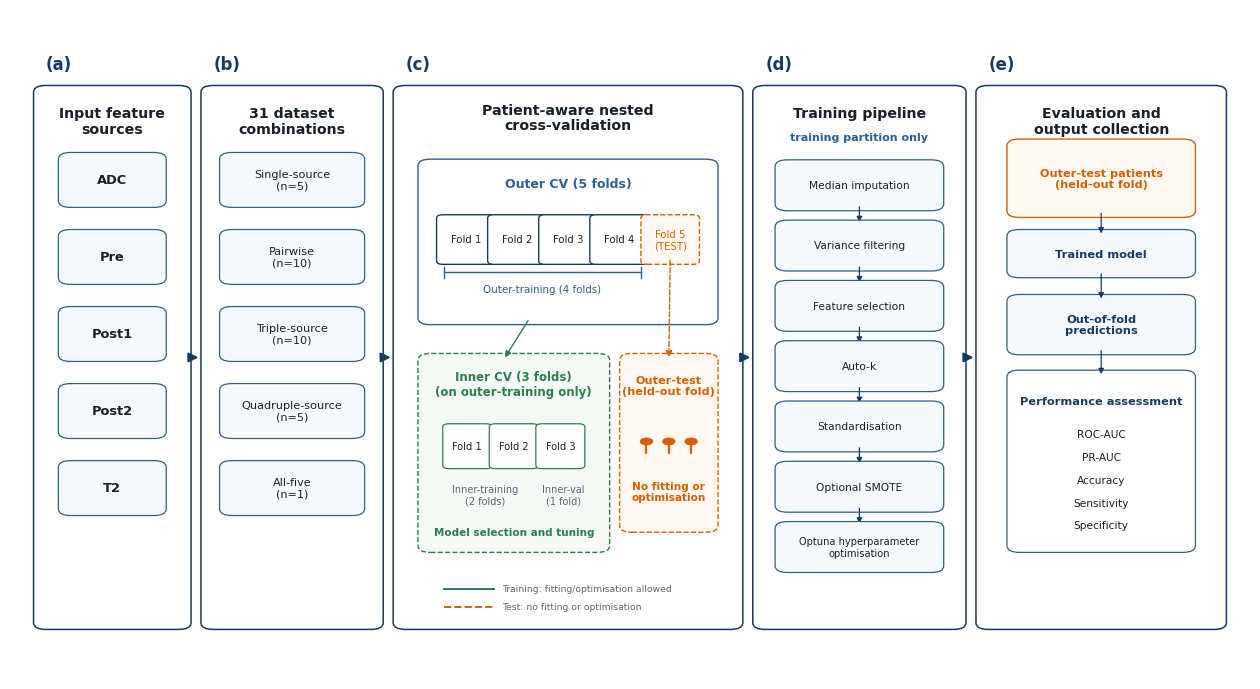

The matplotlib source for this figure:
from pathlib import Path
import matplotlib.pyplot as plt
from matplotlib.patches import FancyBboxPatch, FancyArrowPatch
from matplotlib.lines import Line2D


NAVY = "#163A63"
BLUE = "#2C5F92"
GREEN = "#2E7D4F"
ORANGE = "#D95F02"
LIGHT_BLUE = "#F6F9FC"
LIGHT_GREEN = "#F5FAF6"
LIGHT_ORANGE = "#FFF8F3"
TEXT = "#17202A"
MUTED = "#5A6772"
WHITE = "#FFFFFF"

plt.rcParams.update({
    "font.family": "DejaVu Sans",
    "font.size": 9,
    "pdf.fonttype": 42,
    "ps.fonttype": 42,
})


def rounded_box(ax, x, y, w, h, text="", edge=NAVY, face=WHITE,
                lw=1.0, fontsize=8.5, weight="normal", text_color=TEXT,
                linestyle="-", radius=0.010):
    patch = FancyBboxPatch(
        (x, y), w, h,
        boxstyle=f"round,pad=0.006,rounding_size={radius}",
        linewidth=lw, edgecolor=edge, facecolor=face, linestyle=linestyle,
    )
    ax.add_patch(patch)
    if text:
        ax.text(x + w/2, y + h/2, text,
                ha="center", va="center", fontsize=fontsize,
                fontweight=weight, color=text_color, linespacing=1.16)
    return patch


def arrow(ax, x1, y1, x2, y2, color=NAVY, lw=1.1,
          mutation_scale=10, linestyle="-"):
    arr = FancyArrowPatch(
        (x1, y1), (x2, y2), arrowstyle="-|>",
        mutation_scale=mutation_scale, linewidth=lw,
        color=color, linestyle=linestyle, shrinkA=0, shrinkB=0,
    )
    ax.add_patch(arr)
    return arr


def panel_label(ax, x, y, label):
    ax.text(x, y, label, ha="left", va="bottom",
            fontsize=12, fontweight="bold", color=NAVY)


def panel_title(ax, x, y, w, title, subtitle=None):
    ax.text(x + w/2, y, title, ha="center", va="top",
            fontsize=10.2, fontweight="bold", color=TEXT, linespacing=1.14)
    if subtitle:
        ax.text(x + w/2, y - 0.038, subtitle,
                ha="center", va="top", fontsize=8.0,
                color=BLUE, fontweight="bold")


def small_person(ax, cx, cy, scale=1.0, color=ORANGE):
    head = plt.Circle((cx, cy + 0.012*scale), 0.006*scale, color=color)
    ax.add_patch(head)
    ax.plot([cx, cx], [cy + 0.005*scale, cy - 0.010*scale],
            color=color, lw=2.0*scale, solid_capstyle="round")



fig, ax = plt.subplots(figsize=(16, 8.7))
ax.set_xlim(0, 1)
ax.set_ylim(0, 1)
ax.axis("off")

panel_y = 0.08
panel_h = 0.80
x_a, w_a = 0.025, 0.115
x_b, w_b = 0.160, 0.135
x_c, w_c = 0.315, 0.270
x_d, w_d = 0.605, 0.160
x_e, w_e = 0.785, 0.190

for x, w in [(x_a,w_a),(x_b,w_b),(x_c,w_c),(x_d,w_d),(x_e,w_e)]:
    rounded_box(ax, x, panel_y, w, panel_h, edge=NAVY, face=WHITE, lw=1.1)

for x, lab in [(x_a,"(a)"),(x_b,"(b)"),(x_c,"(c)"),(x_d,"(d)"),(x_e,"(e)")]:
    panel_label(ax, x+0.004, panel_y+panel_h+0.025, lab)

mid_y = panel_y + panel_h/2
for x1, x2 in [
    (x_a+w_a+0.006, x_b-0.008),
    (x_b+w_b+0.006, x_c-0.008),
    (x_c+w_c+0.006, x_d-0.008),
    (x_d+w_d+0.006, x_e-0.008),
]:
    arrow(ax, x1, mid_y, x2, mid_y, lw=1.5, mutation_scale=14)

# -----------------------------------------------------------------------------
# (a) Inputs
# -----------------------------------------------------------------------------
panel_title(ax, x_a, panel_y+panel_h-0.025, w_a, "Input feature\nsources")
items_a = ["ADC", "Pre", "Post1", "Post2", "T2"]
y0 = panel_y + panel_h - 0.17
box_h = 0.070
step = 0.115
for i, name in enumerate(items_a):
    rounded_box(ax, x_a+0.020, y0-i*step, w_a-0.040, box_h,
                text=name, edge=BLUE, face=LIGHT_BLUE,
                lw=0.9, fontsize=9.4, weight="bold")

# -----------------------------------------------------------------------------
# (b) Combinations
# -----------------------------------------------------------------------------
panel_title(ax, x_b, panel_y+panel_h-0.025, w_b, "31 dataset\ncombinations")
items_b = [
    "Single-source\n(n=5)",
    "Pairwise\n(n=10)",
    "Triple-source\n(n=10)",
    "Quadruple-source\n(n=5)",
    "All-five\n(n=1)",
]
for i, label in enumerate(items_b):
    rounded_box(ax, x_b+0.015, y0-i*step, w_b-0.030, box_h,
                text=label, edge=BLUE, face=LIGHT_BLUE,
                lw=0.9, fontsize=8.1)

# -----------------------------------------------------------------------------
# (c) Patient-aware nested CV
# -----------------------------------------------------------------------------
panel_title(ax, x_c, panel_y+panel_h-0.020, w_c,
            "Patient-aware nested\ncross-validation")

outer_x = x_c + 0.020
outer_y = panel_y + 0.455
outer_w = w_c - 0.040
outer_h = 0.235
rounded_box(ax, outer_x, outer_y, outer_w, outer_h,
            edge=BLUE, face=WHITE, lw=1.0)
ax.text(outer_x+outer_w/2, outer_y+outer_h-0.030,
        "Outer CV (5 folds)", ha="center", va="center",
        fontsize=9.0, fontweight="bold", color=BLUE)

fold_gap = 0.006
fold_w = (outer_w - 0.030 - 4*fold_gap)/5
fold_y = outer_y + 0.090
fold_h = 0.062
fold_xs = []
for i in range(5):
    fx = outer_x + 0.015 + i*(fold_w+fold_gap)
    fold_xs.append(fx)
    is_test = (i == 4)
    rounded_box(ax, fx, fold_y, fold_w, fold_h,
                text=f"Fold {i+1}" + ("\n(TEST)" if is_test else ""),
                edge=ORANGE if is_test else NAVY,
                face=LIGHT_ORANGE if is_test else WHITE,
                lw=1.0, fontsize=7.3,
                text_color=ORANGE if is_test else TEXT,
                linestyle="--" if is_test else "-", radius=0.005)

train_left = fold_xs[0]
train_right = fold_xs[3] + fold_w
br_y = fold_y - 0.018
ax.plot([train_left, train_right], [br_y, br_y], color=BLUE, lw=1.0)
ax.plot([train_left, train_left], [br_y-0.008, br_y+0.008], color=BLUE, lw=1.0)
ax.plot([train_right, train_right], [br_y-0.008, br_y+0.008], color=BLUE, lw=1.0)
ax.text((train_left+train_right)/2, br_y-0.025,
        "Outer-training (4 folds)", ha="center", va="center",
        fontsize=7.4, color=BLUE)

inner_x = outer_x
inner_y = panel_y + 0.115
inner_w = outer_w * 0.62
inner_h = 0.285
rounded_box(ax, inner_x, inner_y, inner_w, inner_h,
            edge=GREEN, face=LIGHT_GREEN, lw=1.0, linestyle="--")
ax.text(inner_x+inner_w/2, inner_y+inner_h-0.040,
        "Inner CV (3 folds)\n(on outer-training only)",
        ha="center", va="center", fontsize=8.5,
        fontweight="bold", color=GREEN, linespacing=1.15)

igap = 0.010
iw = (inner_w - 0.040 - 2*igap)/3
iy = inner_y + 0.125
ih = 0.055
for i in range(3):
    rounded_box(ax, inner_x+0.020+i*(iw+igap), iy, iw, ih,
                text=f"Fold {i+1}", edge=GREEN, face=WHITE,
                lw=0.9, fontsize=7.1, radius=0.005)

ax.text(inner_x+inner_w*0.34, inner_y+0.080,
        "Inner-training\n(2 folds)", ha="center", va="center",
        fontsize=7.0, color=MUTED)
ax.text(inner_x+inner_w*0.78, inner_y+0.080,
        "Inner-val\n(1 fold)", ha="center", va="center",
        fontsize=7.0, color=MUTED)
ax.text(inner_x+inner_w/2, inner_y+0.025,
        "Model selection and tuning", ha="center", va="center",
        fontsize=7.5, color=GREEN, fontweight="bold")

# Test branch
test_x = inner_x + inner_w + 0.020
test_y = inner_y + 0.030
test_w = outer_w - inner_w - 0.020
test_h = inner_h - 0.030
rounded_box(ax, test_x, test_y, test_w, test_h,
            edge=ORANGE, face=LIGHT_ORANGE, lw=1.0, linestyle="--")
ax.text(test_x+test_w/2, test_y+test_h-0.042,
        "Outer-test\n(held-out fold)", ha="center", va="center",
        fontsize=8.1, color=ORANGE, fontweight="bold")
for j in [-1,0,1]:
    small_person(ax, test_x+test_w/2+j*0.018, test_y+0.120, scale=0.8)
ax.text(test_x+test_w/2, test_y+0.055,
        "No fitting or\noptimisation", ha="center", va="center",
        fontsize=7.6, color=ORANGE, fontweight="bold")

# Training/test paths
arrow(ax, outer_x+outer_w*0.36, outer_y,
      inner_x+inner_w*0.45, inner_y+inner_h,
      color=GREEN, lw=1.0, mutation_scale=9)
arrow(ax, fold_xs[4]+fold_w/2, fold_y,
      test_x+test_w/2, test_y+test_h,
      color=ORANGE, lw=1.0, mutation_scale=9, linestyle="--")

# Legend
legend_y1 = panel_y + 0.055
legend_y2 = panel_y + 0.028
ax.add_line(Line2D([x_c+0.035, x_c+0.075], [legend_y1,legend_y1], color=GREEN, lw=1.4))
ax.text(x_c+0.082, legend_y1, "Training: fitting/optimisation allowed",
        ha="left", va="center", fontsize=6.7, color=MUTED)
ax.add_line(Line2D([x_c+0.035, x_c+0.075], [legend_y2,legend_y2], color=ORANGE, lw=1.4, linestyle="--"))
ax.text(x_c+0.082, legend_y2, "Test: no fitting or optimisation",
        ha="left", va="center", fontsize=6.7, color=MUTED)

# -----------------------------------------------------------------------------
# (d) Training pipeline
# -----------------------------------------------------------------------------
panel_title(ax, x_d, panel_y+panel_h-0.025, w_d,
            "Training pipeline", subtitle="training partition only")
steps = [
    "Median imputation",
    "Variance filtering",
    "Feature selection",
    "Auto-k",
    "Standardisation",
    "Optional SMOTE",
    "Optuna hyperparameter\noptimisation",
]
box_x = x_d + 0.018
box_w = w_d - 0.036
box_h_d = 0.064
start_y = panel_y + panel_h - 0.175
step_d = 0.090
for i, label in enumerate(steps):
    y = start_y - i*step_d
    rounded_box(ax, box_x, y, box_w, box_h_d,
                text=label, edge=BLUE, face=LIGHT_BLUE,
                lw=0.9, fontsize=7.7 if i < 6 else 7.1)
    if i < len(steps)-1:
        arrow(ax, box_x+box_w/2, y,
              box_x+box_w/2, y-(step_d-box_h_d)+0.003,
              color=NAVY, lw=0.9, mutation_scale=8)

# -----------------------------------------------------------------------------
# (e) Evaluation/output
# -----------------------------------------------------------------------------
panel_title(ax, x_e, panel_y+panel_h-0.025, w_e,
            "Evaluation and\noutput collection")

eval_x = x_e + 0.025
eval_w = w_e - 0.050
eval_start = panel_y + panel_h - 0.185

rounded_box(ax, eval_x, eval_start, eval_w, 0.105,
            text="Outer-test patients\n(held-out fold)",
            edge=ORANGE, face=LIGHT_ORANGE, lw=1.0,
            fontsize=8.1, weight="bold", text_color=ORANGE)

flow = [
    ("Trained model", 0.060),
    ("Out-of-fold\npredictions", 0.078),
]
prev_bottom = eval_start
curr_y = eval_start - 0.090
for label, h in flow:
    rounded_box(ax, eval_x, curr_y, eval_w, h,
                text=label, edge=BLUE, face=LIGHT_BLUE,
                lw=0.9, fontsize=8.2, weight="bold", text_color=NAVY)
    arrow(ax, eval_x+eval_w/2, prev_bottom,
          eval_x+eval_w/2, curr_y+h,
          color=NAVY, lw=0.9, mutation_scale=8)
    prev_bottom = curr_y
    curr_y -= h + 0.055

metrics_y = panel_y + 0.115
metrics_h = 0.260
rounded_box(ax, eval_x, metrics_y, eval_w, metrics_h,
            edge=BLUE, face=WHITE, lw=0.9)
ax.text(eval_x+eval_w/2, metrics_y+metrics_h-0.040,
        "Performance assessment", ha="center", va="center",
        fontsize=8.2, color=NAVY, fontweight="bold")
metrics = ["ROC-AUC", "PR-AUC", "Accuracy", "Sensitivity", "Specificity"]
for i, m in enumerate(metrics):
    ax.text(eval_x+eval_w/2, metrics_y+metrics_h-0.090-i*0.034,
            m, ha="center", va="center", fontsize=7.6, color=TEXT)
arrow(ax, eval_x+eval_w/2, prev_bottom,
      eval_x+eval_w/2, metrics_y+metrics_h,
      color=NAVY, lw=0.9, mutation_scale=8)


outdir = Path("figures")
outdir.mkdir(parents=True, exist_ok=True)
for ext in ("pdf", "png", "svg"):
    p = outdir / f"computational_workflow.{ext}"
    fig.savefig(p, dpi=600 if ext == "png" else None,
                bbox_inches="tight", facecolor="white")
    print(f"Saved: {p}")
plt.close(fig)
